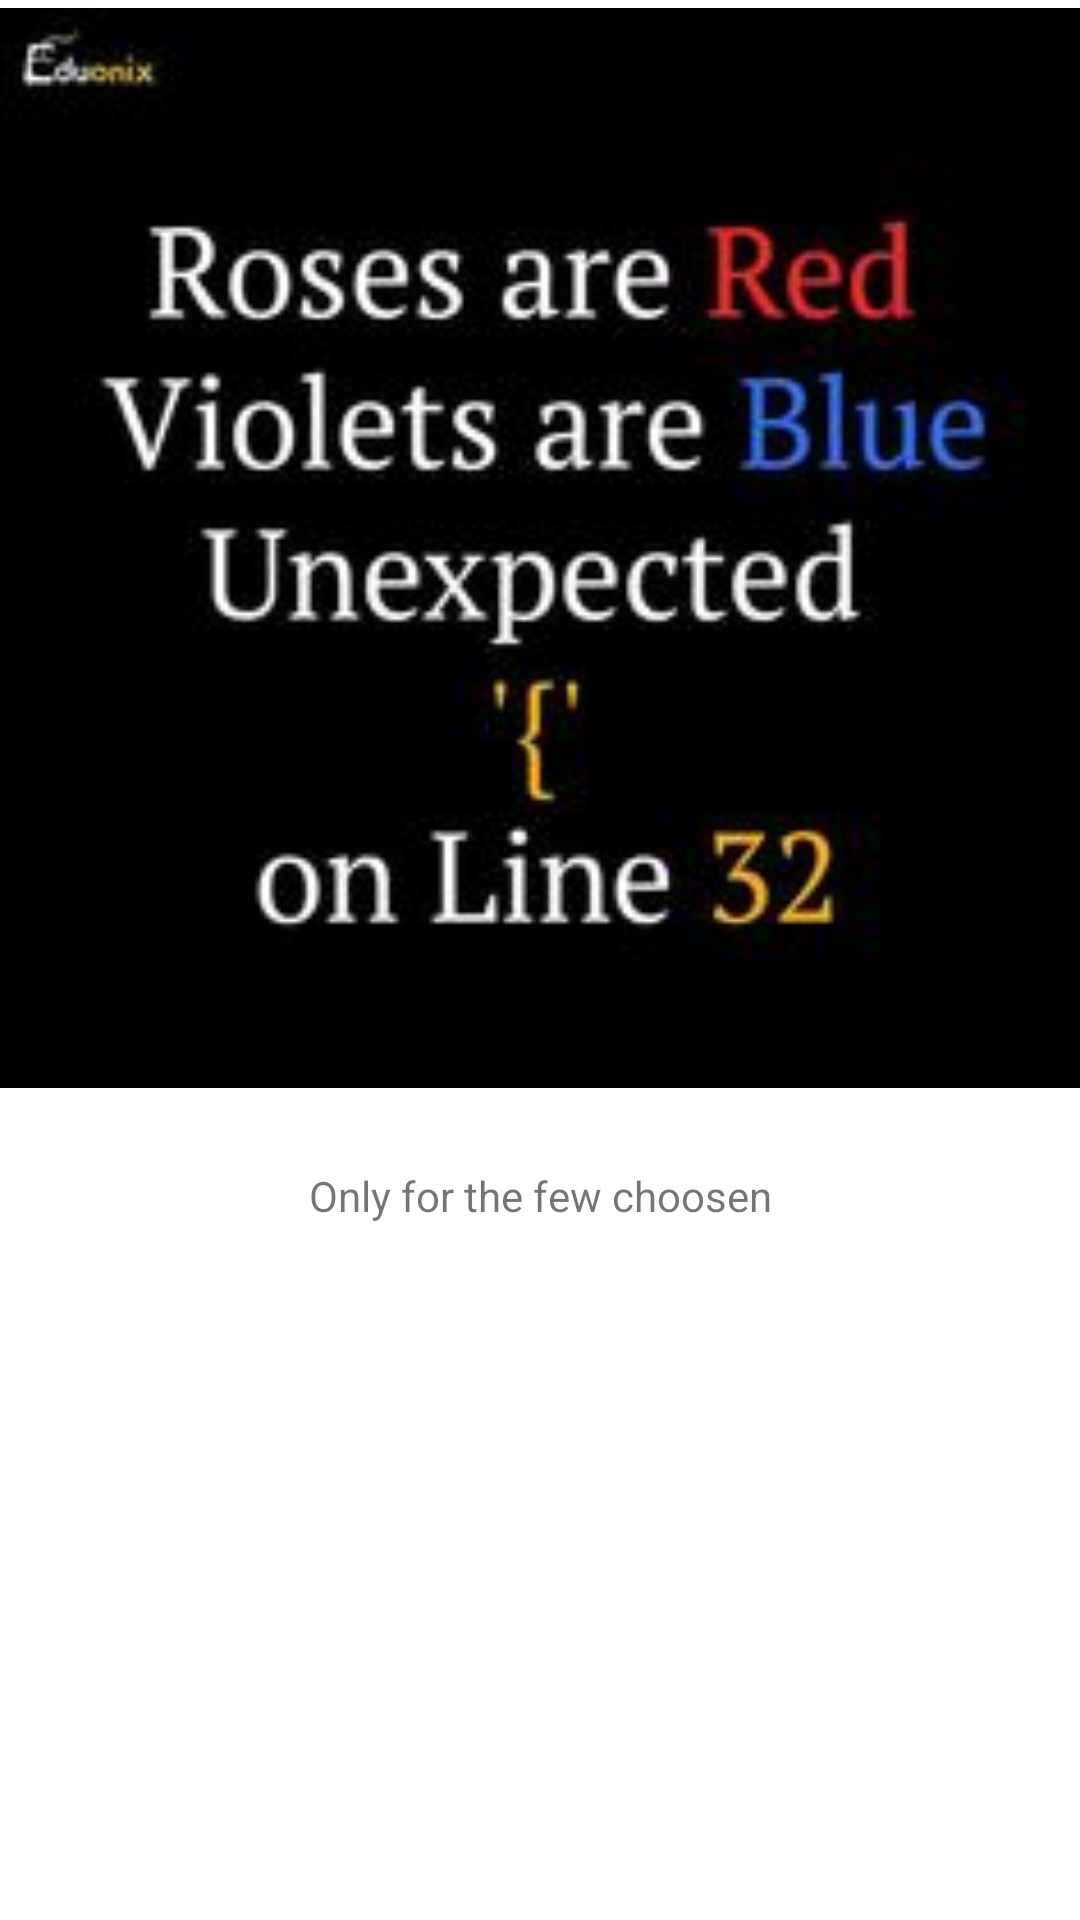

Write the Android layout XML for this screen, with the resource values it uses.
<!-- AndroidManifest.xml: application theme Theme.MemeASSIGNMENT -->
<!-- res/layout/activity_meme5.xml -->
<?xml version="1.0" encoding="utf-8"?>
<androidx.constraintlayout.widget.ConstraintLayout xmlns:android="http://schemas.android.com/apk/res/android"
    xmlns:app="http://schemas.android.com/apk/res-auto"
    xmlns:tools="http://schemas.android.com/tools"
    android:layout_width="match_parent"
    android:layout_height="match_parent"
    tools:context=".meme5">

    <androidx.constraintlayout.widget.Guideline
        android:id="@+id/guideline5"
        android:layout_width="wrap_content"
        android:layout_height="wrap_content"
        android:orientation="horizontal"
        app:layout_constraintGuide_begin="365dp" />

    <ImageView
        android:id="@+id/imageView5"
        android:layout_width="0dp"
        android:layout_height="0dp"
        app:layout_constraintBottom_toTopOf="@+id/guideline5"
        app:layout_constraintEnd_toEndOf="parent"
        app:layout_constraintHorizontal_bias="1.0"
        app:layout_constraintStart_toStartOf="parent"
        app:layout_constraintTop_toTopOf="parent"
        app:layout_constraintVertical_bias="1.0"
        app:srcCompat="@drawable/pinmeme" />

    <TextView
        android:id="@+id/tvmeme5"
        android:layout_width="wrap_content"
        android:layout_height="wrap_content"
        android:layout_marginTop="24dp"
        android:text="Only for the few choosen"
        app:layout_constraintEnd_toEndOf="parent"
        app:layout_constraintStart_toStartOf="parent"
        app:layout_constraintTop_toTopOf="@+id/guideline5" />

    <TextView
        android:id="@+id/tv8"
        android:layout_width="25dp"
        android:layout_height="28dp"
        android:layout_marginStart="16dp"
        android:layout_marginTop="24dp"
        android:layout_marginEnd="16dp"
        android:background="@drawable/ic_baseline_keyboard_arrow_left_24"
        app:layout_constraintEnd_toEndOf="parent"
        app:layout_constraintStart_toStartOf="parent"
        app:layout_constraintTop_toBottomOf="@+id/tvmeme5" />

</androidx.constraintlayout.widget.ConstraintLayout>
<!-- resources referenced by this layout -->
<resources>
  <!-- drawable pinmeme: jpg bitmap (drawable, 8611 bytes) -->
  <style name="Theme.MemeASSIGNMENT" parent="Theme.MaterialComponents.DayNight.DarkActionBar">
          
          <item name="colorPrimary">@color/purple_500</item>
          <item name="colorPrimaryVariant">@color/purple_700</item>
          <item name="colorOnPrimary">@color/white</item>
          
          <item name="colorSecondary">@color/teal_200</item>
          <item name="colorSecondaryVariant">@color/teal_700</item>
          <item name="colorOnSecondary">@color/black</item>
          
          <item name="android:statusBarColor">?attr/colorPrimaryVariant</item>
          
      </style>
  <!-- not gathered from this repository: default colours our renderer supplied (Android Studio template values) -->
  <color name="purple_500">#FF6200EE</color>
  <color name="purple_700">#FF3700B3</color>
  <color name="teal_200">#FF03DAC5</color>
  <color name="teal_700">#FF018786</color>
  <color name="black">#FF000000</color>
  <color name="white">#FFFFFFFF</color>
</resources>
